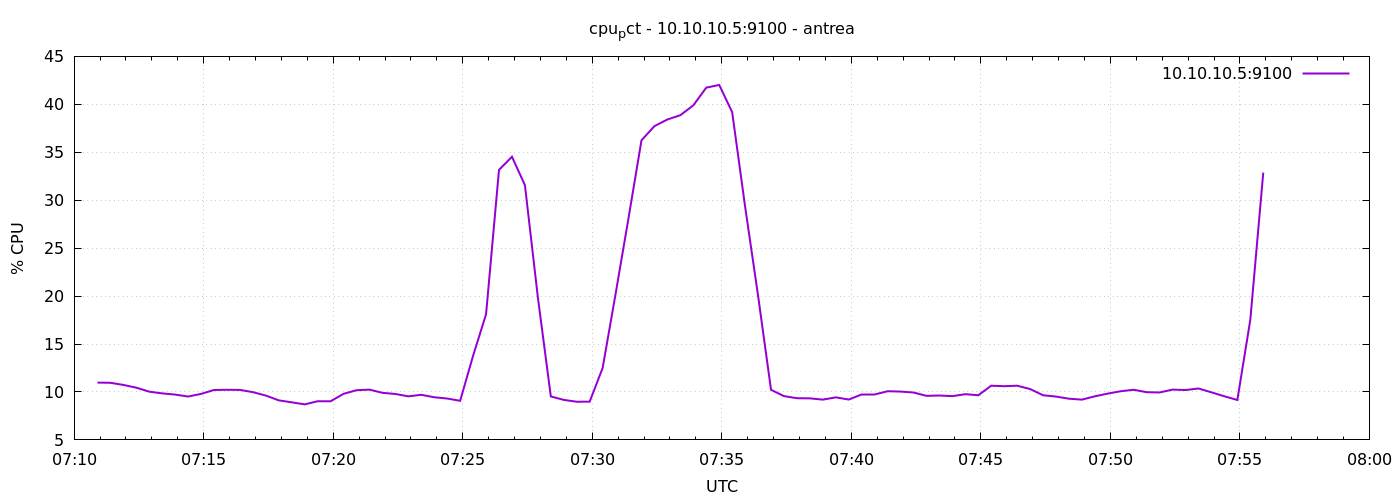

The file beside this chart, header and first rows:
1777273854	10.975017382110085
1777273884	10.96
1777273914	10.73
1777273944	10.45
1777273974	10.03
1777274004	9.852
1777274034	9.726
1777274064	9.524
1777274094	9.8
1777274124	10.2
1777274154	10.23
1777274184	10.21
1777274214	9.981
1777274244	9.624
1777274274	9.124
1777274304	8.919
1777274334	8.705
1777274364	9.033
1777274394	9.029
1777274424	9.806
1777274454	10.18
1777274484	10.24
1777274514	9.91
1777274544	9.79
1777274574	9.543
1777274604	9.705
1777274634	9.448
1777274664	9.314
1777274694	9.078
1777274724	13.78
1777274754	18.1
1777274784	33.17
1777274814	34.53
1777274844	31.57
1777274874	19.86
1777274904	9.533
1777274934	9.173
1777274964	8.981
1777274994	8.99
1777275024	12.5
1777275054	20.22
1777275084	28.15
1777275114	36.25
1777275144	37.73
1777275174	38.42
1777275204	38.86
1777275234	39.89
1777275264	41.74
1777275294	42.02
1777275324	39.18
1777275354	29.32
1777275384	20.04
1777275414	10.22
1777275444	9.567
1777275474	9.348
1777275504	9.333
1777275534	9.2
1777275564	9.438
1777275594	9.21
1777275624	9.738
1777275654	9.738
... 30 more rows
